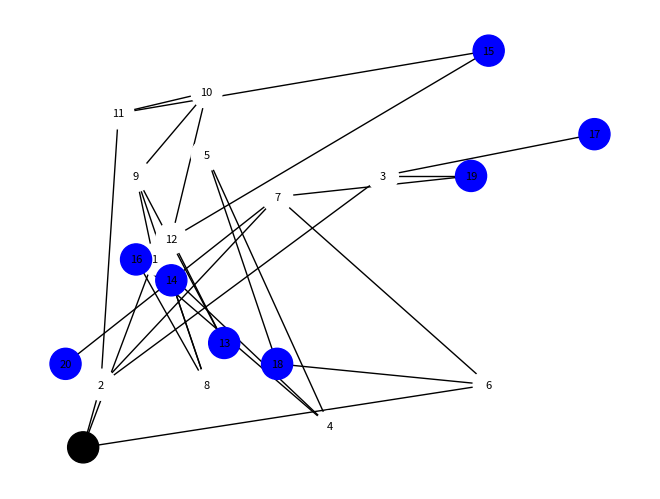

Write the Python code that produced this figure.
import matplotlib.pyplot as plt
import networkx as nx

# Function to create a graph from the provided nodes and connections
def create_graph(nodes):
    G = nx.Graph()
    
    # Add nodes with their coordinates
    for node_id, node_info in nodes.items():
        node_type = node_info['type']
        if node_type == 's':
            G.add_node(node_id, pos=(node_info['x'], node_info['y']), color='black')
        elif node_type == 'i':
            G.add_node(node_id, pos=(node_info['x'], node_info['y']), color='white')
        elif node_type == 'd':
            G.add_node(node_id, pos=(node_info['x'], node_info['y']), color='blue')
    
    # Add edges
    for node_id, node_info in nodes.items():
        connections = node_info['connections']
        for connection in connections:
            G.add_edge(node_id, connection)
    
    return G

# Function to draw the graph
def draw_graph(G):
    pos = nx.get_node_attributes(G, 'pos')
    node_colors = [node[1]['color'] for node in G.nodes(data=True)]
    
    nx.draw(G, pos, with_labels=True, node_color=node_colors, node_size=500, font_size=8)
    plt.show()

# Define nodes and their attributes
nodes = {
     0: {'type': 's', 'x': 1, 'y': 1, 'connections': [1, 2]},
    1: {'type': 'i', 'x': 5, 'y': 10, 'connections': [0, 4, 9]},
    2: {'type': 'i', 'x': 2, 'y': 4, 'connections': [0, 3, 7, 11]},
    3: {'type': 'i', 'x': 18, 'y': 14, 'connections': [2, 17, 19]},
    4: {'type': 'i', 'x': 15, 'y': 2, 'connections': [1, 5, 16]},
    5: {'type': 'i', 'x': 8, 'y': 15, 'connections': [4, 18]},
    6: {'type': 'i', 'x': 24, 'y': 4, 'connections': [0, 7, 18]},
    7: {'type': 'i', 'x': 12, 'y': 13, 'connections': [2, 6, 19, 20]},
    8: {'type': 'i', 'x': 8, 'y': 4, 'connections': [9, 14, 16]},
    9: {'type': 'i', 'x': 4, 'y': 14, 'connections': [1, 8, 10, 13]},
    10: {'type': 'i', 'x': 8, 'y': 18, 'connections': [9, 11, 12]},
    11: {'type': 'i', 'x': 3, 'y': 17, 'connections': [2, 10, 15]},
    12: {'type': 'i', 'x': 6, 'y': 11, 'connections': [10, 13, 15]},
    13: {'type': 'd', 'x': 9, 'y': 6, 'connections': [9, 12]},
    14: {'type': 'd', 'x': 6, 'y': 9, 'connections': [8]},
    15: {'type': 'd', 'x': 24, 'y': 20, 'connections': [11, 12]},
    16: {'type': 'd', 'x': 4, 'y': 10, 'connections': [4, 8, 14]},
    17: {'type': 'd', 'x': 30, 'y': 16, 'connections': [3]},
    18: {'type': 'd', 'x': 12, 'y': 5, 'connections': [5, 6]},
    19: {'type': 'd', 'x': 23, 'y': 14, 'connections': [3, 7]},
    20: {'type': 'd', 'x': 0, 'y': 5, 'connections': [7]}
}

# Create the graph
G = create_graph(nodes)

# Draw the graph
draw_graph(G)
